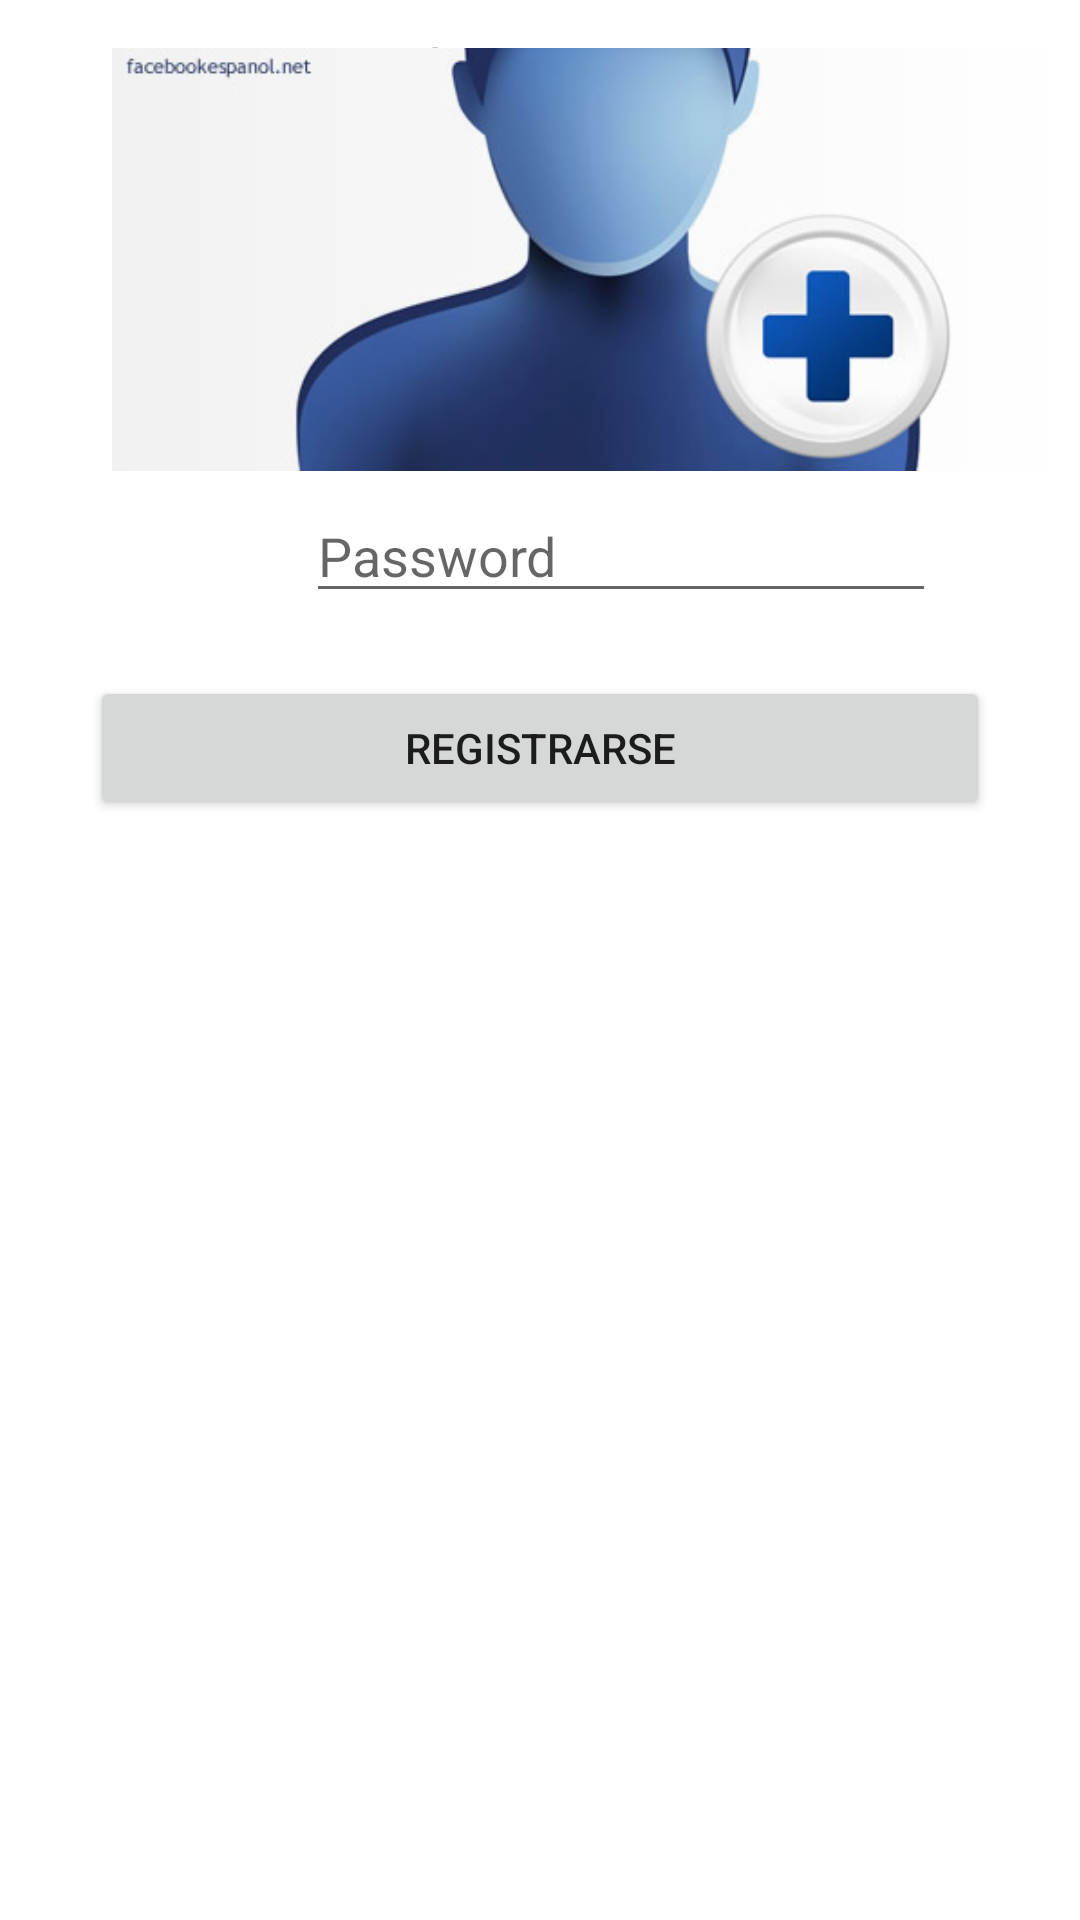

Layout XML and referenced resources for this Android screen:
<!-- AndroidManifest.xml: application theme Theme.AppRedSocial -->
<!-- res/layout/user2.xml -->
<?xml version="1.0" encoding="utf-8"?>
<androidx.constraintlayout.widget.ConstraintLayout xmlns:android="http://schemas.android.com/apk/res/android"
    xmlns:app="http://schemas.android.com/apk/res-auto"
    xmlns:tools="http://schemas.android.com/tools"
    android:layout_width="match_parent"
    android:layout_height="match_parent">

    <EditText
        android:id="@+id/edtNombre"
        android:layout_width="wrap_content"
        android:layout_height="wrap_content"
        android:layout_marginStart="100dp"
        android:ems="10"
        android:hint="Nombre"
        android:inputType="textPersonName"
        app:layout_constraintStart_toStartOf="parent"
        tools:layout_editor_absoluteY="173dp" />

    <EditText
        android:id="@+id/edtApellido"
        android:layout_width="wrap_content"
        android:layout_height="wrap_content"
        android:layout_marginStart="102dp"
        android:layout_marginTop="11dp"
        android:ems="10"
        android:hint="Apellido"
        android:inputType="textPersonName"
        app:layout_constraintStart_toStartOf="parent"
        app:layout_constraintTop_toBottomOf="@+id/edtNombre" />

    <EditText
        android:id="@+id/edtEmail"
        android:layout_width="wrap_content"
        android:layout_height="wrap_content"
        android:layout_marginStart="101dp"
        android:layout_marginTop="18dp"
        android:ems="10"
        android:hint="email"
        android:inputType="textPersonName"
        app:layout_constraintStart_toStartOf="parent"
        app:layout_constraintTop_toBottomOf="@+id/edtApellido" />

    <EditText
        android:id="@+id/edtPassword"
        android:layout_width="wrap_content"
        android:layout_height="wrap_content"
        android:layout_marginStart="102dp"
        android:layout_marginTop="10dp"
        android:ems="10"
        android:hint="Password"
        android:inputType="textPassword"
        app:layout_constraintStart_toStartOf="parent"
        app:layout_constraintTop_toBottomOf="@+id/edtEmail" />

    <Button
        android:id="@+id/btnInscribir"
        android:layout_width="match_parent"
        android:layout_height="wrap_content"
        android:layout_marginStart="30dp"
        android:layout_marginTop="21dp"
        android:layout_marginEnd="30dp"
        android:text="Registrarse"
        app:layout_constraintEnd_toEndOf="parent"
        app:layout_constraintStart_toStartOf="parent"
        app:layout_constraintTop_toBottomOf="@+id/edtPassword" />

    <ImageView
        android:id="@+id/imageView5"
        android:layout_width="346dp"
        android:layout_height="141dp"
        android:layout_marginStart="30dp"
        android:layout_marginTop="16dp"
        app:layout_constraintStart_toStartOf="parent"
        app:layout_constraintTop_toTopOf="parent"
        app:srcCompat="@drawable/newuser" />
</androidx.constraintlayout.widget.ConstraintLayout>
<!-- resources referenced by this layout -->
<resources>
  <!-- drawable newuser: jpg bitmap (drawable, 12539 bytes) -->
  <style name="Theme.AppRedSocial" parent="Theme.MaterialComponents.DayNight.NoActionBar">
          
          <item name="colorPrimary">@color/purple_500</item>
          <item name="colorPrimaryVariant">@color/verdeOsc</item>
          <item name="colorOnPrimary">@color/white</item>
          
          <item name="colorSecondary">@color/teal_200</item>
          <item name="colorSecondaryVariant">@color/teal_700</item>
          <item name="colorOnSecondary">@color/black</item>
          
          <item name="android:statusBarColor" tools:targetApi="l">?attr/colorPrimaryVariant</item>
          
      </style>
  <color name="purple_500">#FF6200EE</color>
  <color name="verdeOsc">#1a592b</color>
  <color name="white">#FFFFFFFF</color>
  <color name="teal_200">#FF03DAC5</color>
  <color name="teal_700">#FF018786</color>
  <color name="black">#FF000000</color>
</resources>
